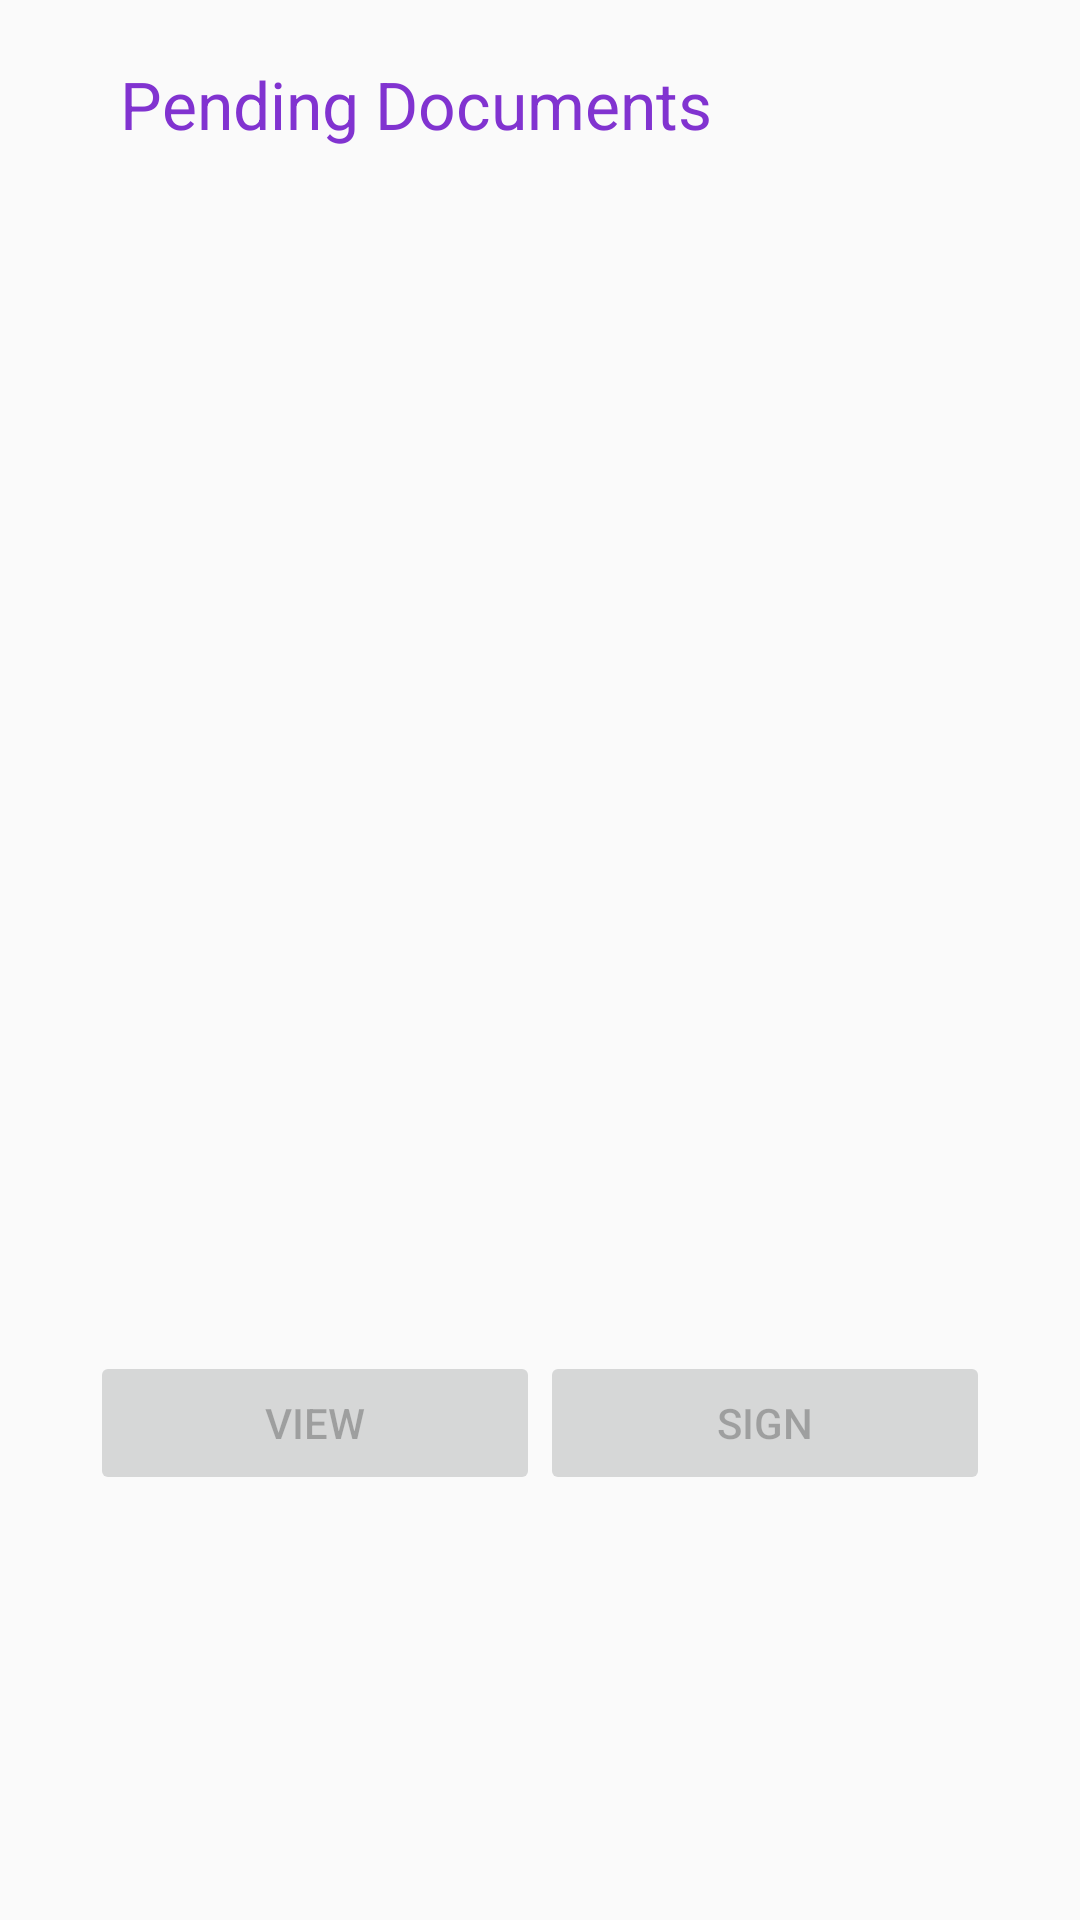

Layout XML and referenced resources for this Android screen:
<!-- AndroidManifest.xml: application theme AppTheme -->
<!-- res/layout/activity_document_waiting_list.xml -->
<?xml version="1.0" encoding="utf-8"?>
<LinearLayout xmlns:android="http://schemas.android.com/apk/res/android"
    android:orientation="vertical" android:layout_width="match_parent"
    android:layout_height="match_parent">

    <TextView

        android:layout_width="fill_parent"
        android:layout_height="wrap_content"
        android:textAppearance="?android:attr/textAppearanceLarge"
        android:paddingLeft="?android:attr/expandableListPreferredItemPaddingLeft"
        android:textColor="#8133d0"
        android:paddingTop="20dp"
        android:paddingBottom="10dp"
        android:text="Pending Documents"
        android:id="@+id/selectdocumentwait" />

    <ListView
        android:id="@android:id/list"
        android:layout_width="fill_parent"
        android:layout_height="391dp"
        android:transcriptMode="alwaysScroll" />

    <LinearLayout
        android:orientation="horizontal"
        android:layout_width="wrap_content"
        android:layout_height="match_parent"
        android:layout_gravity="center_horizontal">

        <Button
            android:layout_width="150dp"
            android:layout_height="wrap_content"
            android:text="View"
            android:id="@+id/docWlistviewButton"
            android:layout_gravity="center_horizontal"
            android:enabled="false" />
        <Button
            android:layout_width="150dp"
            android:layout_height="wrap_content"
            android:text="Sign"
            android:id="@+id/docWlistsignButton"
            android:layout_gravity="center_horizontal"
            android:enabled="false" />
    </LinearLayout>
</LinearLayout>
<!-- resources referenced by this layout -->
<resources>
  <style name="AppTheme" parent="Theme.AppCompat.Light.DarkActionBar">
          
          <item name="colorPrimary">@color/colorPrimary</item>
          <item name="colorPrimaryDark">@color/colorPrimaryDark</item>
          <item name="colorAccent">@color/colorAccent</item>
      </style>
  <color name="colorPrimary">#7622cc</color>
  <color name="colorPrimaryDark">#531c8b</color>
  <color name="colorAccent">#8155AE</color>
</resources>
